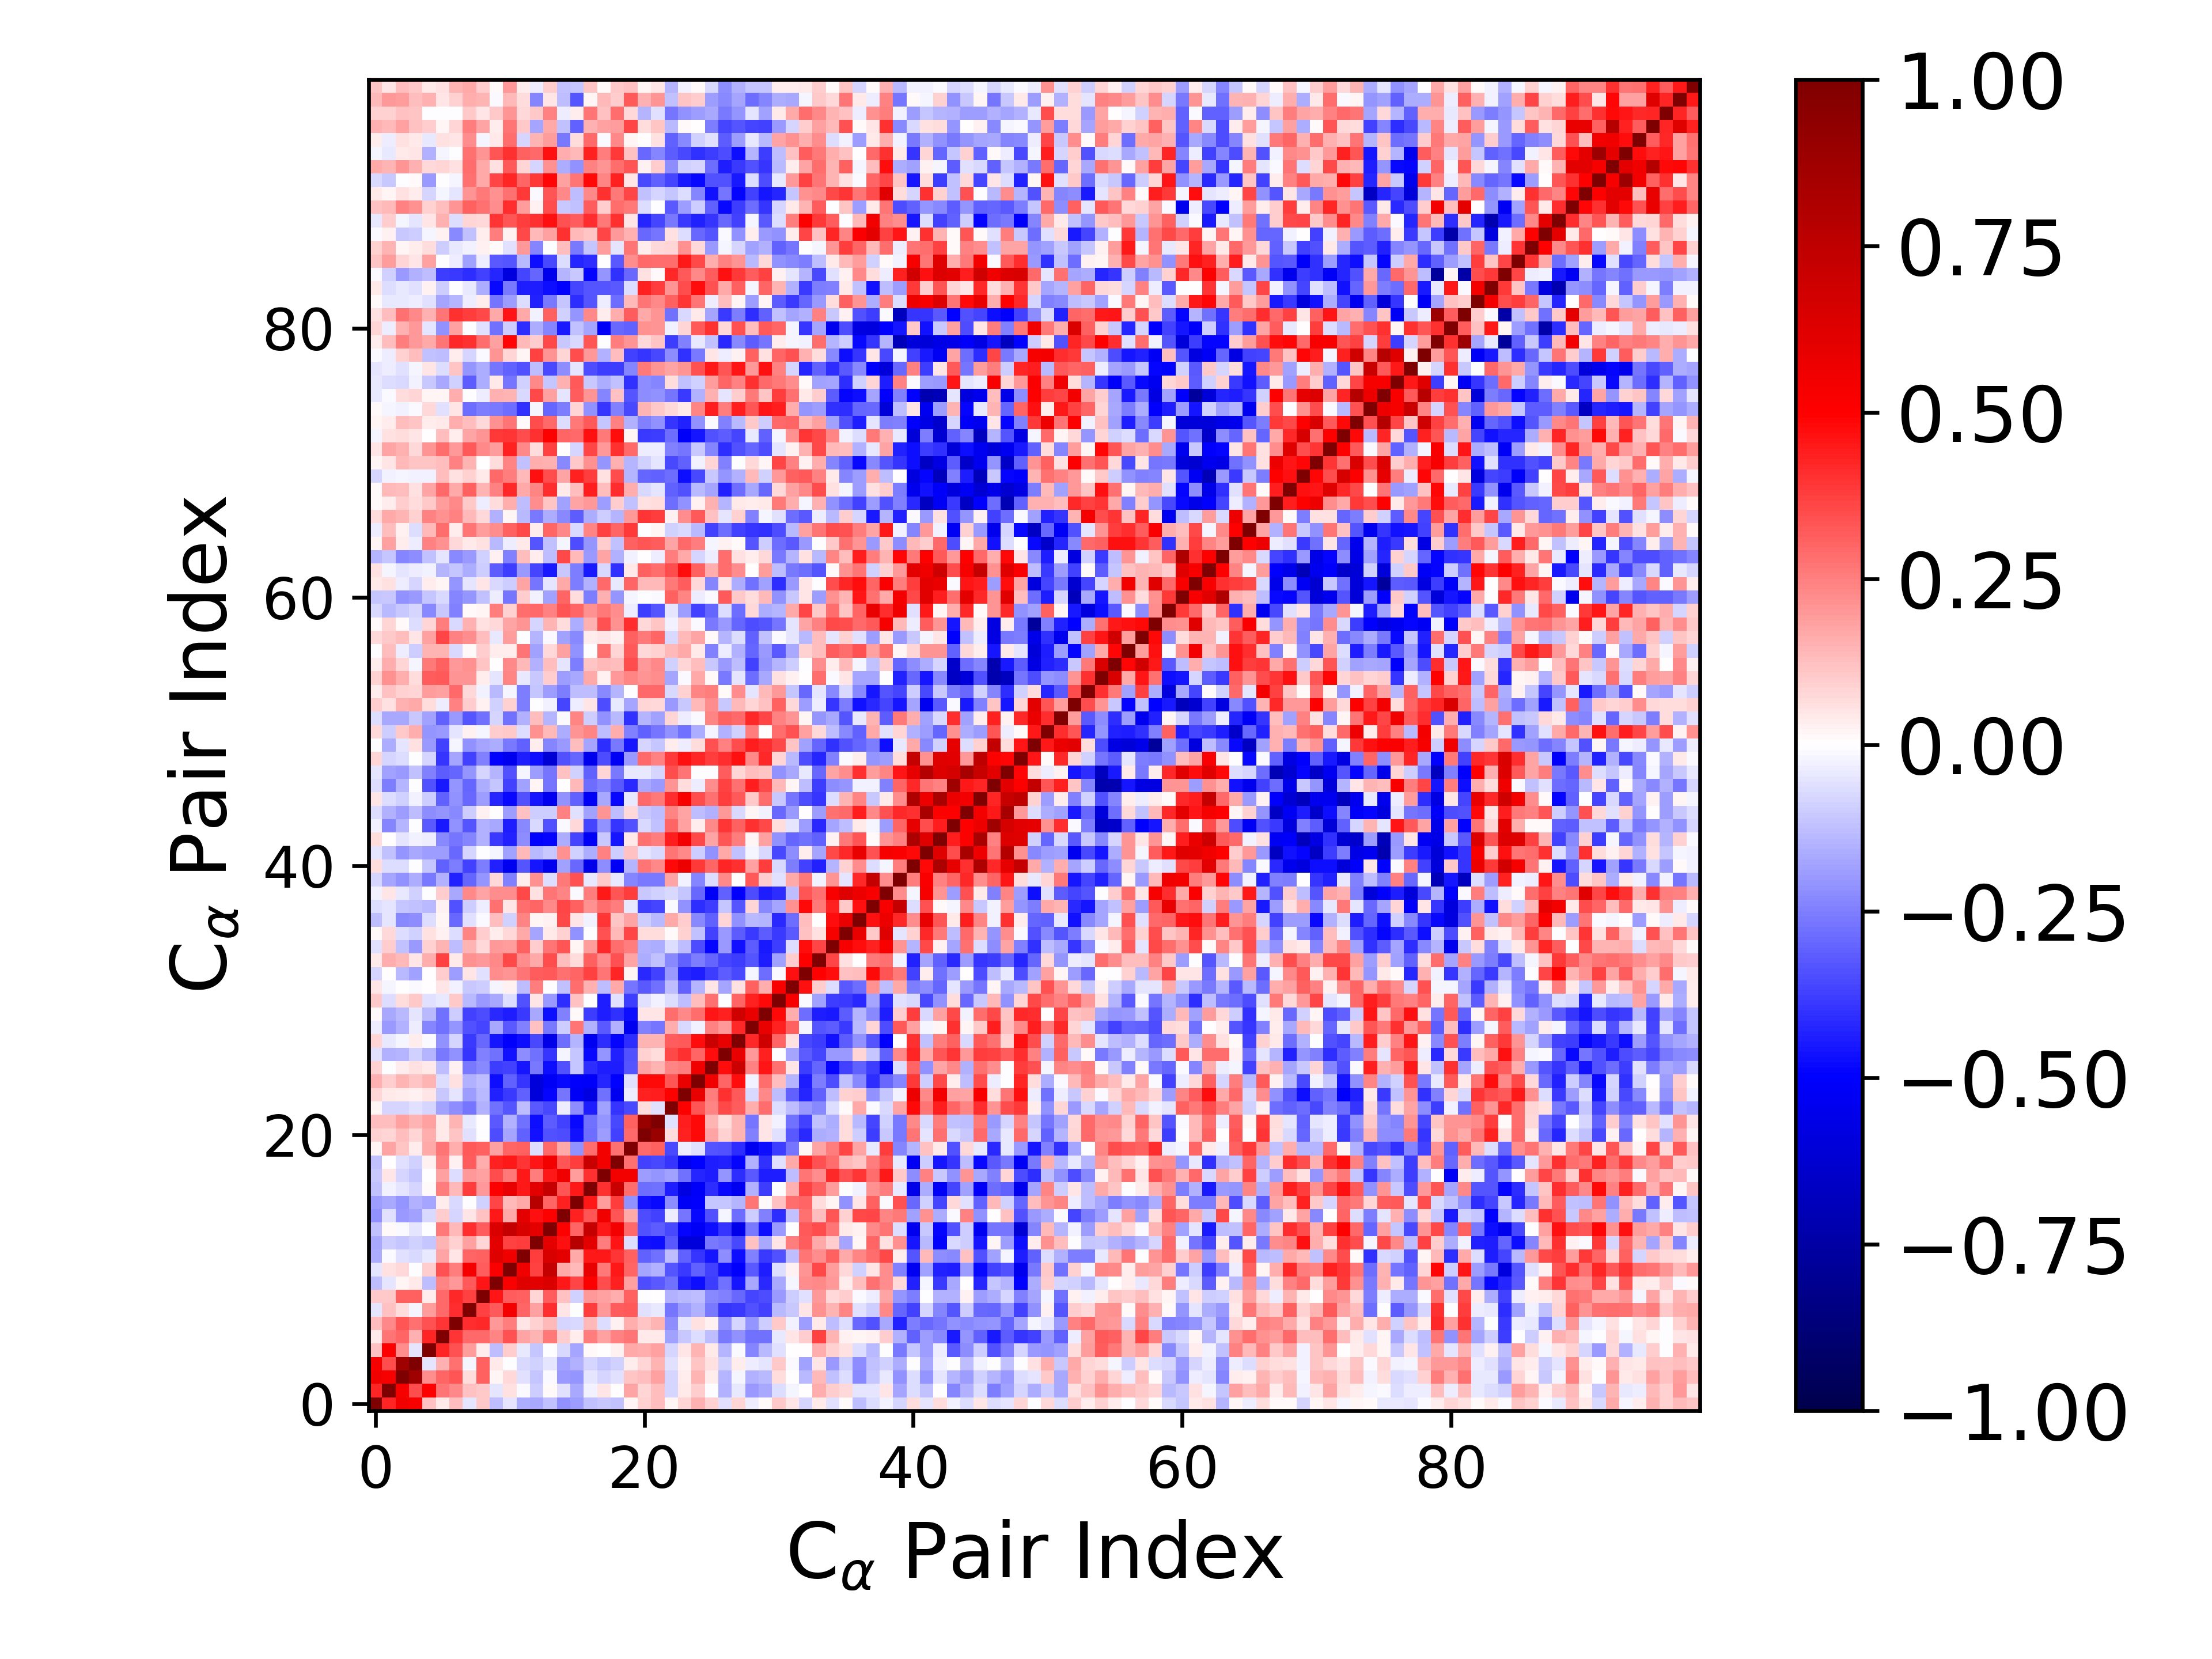

Source data for this figure (header and first rows):
1.000000000000000000e+00, 4.261832694235367369e-01, 5.486188484564220591e-01, 5.172817473066498861e-01, 1.185887534563267592e-01, 4.002098644015110451e-02, 1.324009074799461505e-01, -4.758343748589850819e-02, 1.071955233685001618e-01, -1.251230802387882646e-01, -5.463571282531126672e-02, -1.578927820755336719e-01, -1.679256607975843085e-01, -1.236552524696925559e-01, -2.149743347877398070e-01, -1.884180839086345982e-01, -1.188161484625279707e-01, -1.022811002172117761e-01, -1.175828194586247682e-01, 2.005608354297505960e-02, 9.028491661894483267e-02, 1.297965073395694058e-01, 2.332800478053041054e-02, 8.445047497648662527e-02
4.261832694235367369e-01, 1.000000000000000000e+00, 5.304344696595431063e-01, 3.513545915325614888e-01, 5.059394512319098647e-01, 2.691347153216510635e-01, 2.291418265477171146e-01, 1.176981854846620296e-01, 1.061854733245085752e-01, -4.970727894927574192e-02, 5.879857259008661879e-02, -1.104419915659960762e-02, -9.510792903863650449e-02, 1.250969390911842345e-02, -5.849980179164242233e-02, -1.679362767222776776e-01, -2.799238958940012886e-02, 4.799826903383164201e-02, 4.634509223016872528e-03, 1.749899739440043400e-01, 8.269673118849732441e-02, 1.283093704152107606e-01, -7.901623832330953445e-02, 4.281847747222421174e-02
5.486188484564220591e-01, 5.304344696595431063e-01, 1.000000000000000000e+00, 8.691189402194452462e-01, 2.232209921666930830e-01, 3.044480441242172208e-01, 3.327603533538676661e-01, 6.255396659888780297e-02, 3.052694739139598101e-01, 1.968178501390115825e-02, 7.308229517419879973e-02, -6.095359196128338763e-02, -1.170805550586175997e-01, -1.340034071425121737e-02, -2.022812544586798378e-01, -2.041656779286246393e-01, -4.711173079038444983e-02, -8.384708085183069370e-02, -5.976796538539254355e-02, 1.094780318689898418e-01, 1.266336754264681952e-01, 1.839419841484226659e-01, -8.410909400701784000e-02, 3.395882152332962284e-02
5.172817473066498861e-01, 3.513545915325614888e-01, 8.691189402194452462e-01, 1.000000000000000000e+00, -5.326688644938802619e-02, 1.532369333005905165e-01, 2.777488710069076494e-01, -2.173215767890098599e-02, 3.084266369124581963e-01, 4.380056598348116420e-02, -4.620326250811547866e-03, -7.543817846378735037e-02, -8.967385189737718532e-02, -5.102781886706905107e-02, -1.852773681358484970e-01, -1.539626673195640394e-01, -7.816559890440744063e-02, -1.145626289396610847e-01, -8.729448524350685856e-02, 3.676259523658156197e-02, 8.559157603433502348e-02, 1.411986023290313363e-01, -5.498202747513614846e-02, 2.637060833188187986e-02
1.185887534563267592e-01, 5.059394512319098647e-01, 2.232209921666930830e-01, -5.326688644938802619e-02, 1.000000000000000000e+00, 4.292435696772059495e-01, 3.415888389700714733e-01, 1.911646541669181631e-01, 3.229312131734742713e-02, -1.294158836812566438e-01, 9.847416452688209643e-02, -4.674814196118441678e-02, -1.171412610231207380e-01, -4.738975296032655292e-03, -7.731654395361486909e-02, -1.739575560293474543e-01, 1.505235439538153176e-02, 4.334220029421060813e-03, 2.587569567836889642e-02, 1.680838038220828778e-01, 1.635395599139797818e-01, 1.799001855325092769e-01, -8.305147306384429162e-02, 5.246966973191263123e-02
4.002098644015110451e-02, 2.691347153216510635e-01, 3.044480441242172208e-01, 1.532369333005905165e-01, 4.292435696772059495e-01, 1.000000000000000000e+00, 3.953829958888107066e-01, 2.945224958243206625e-01, 2.936922348689534612e-01, 2.359741616636835682e-01, 3.436151199742449869e-01, 1.767797402972614285e-01, 1.463552040181370084e-01, 2.587956548227014486e-01, 9.952659593848726949e-02, 3.317057786853085111e-02, 2.506626999635216957e-01, 1.869958922469101559e-01, 2.458002829084227348e-01, 2.669909569227388313e-01, 4.401602201237438117e-02, 4.666945787556835146e-02, -1.800059583774734906e-01, -1.051207074260215452e-01
1.324009074799461505e-01, 2.291418265477171146e-01, 3.327603533538676661e-01, 2.777488710069076494e-01, 3.415888389700714733e-01, 3.953829958888107066e-01, 1.000000000000000000e+00, 4.115007483530978005e-01, 4.166889899592709501e-01, 2.027960108012505647e-01, 2.514183666224686919e-01, 4.904101456038648804e-02, 9.294286842802250426e-02, 1.405689810608910240e-01, -8.001154629086570935e-02, -7.059931278962980339e-02, 1.342561469990160294e-01, -6.860745440695474595e-02, 3.112940855703189708e-02, 1.580828897828592816e-01, 1.154635593343592004e-01, 1.426783989982678968e-01, -2.244918484205867537e-01, -5.196644536973945433e-02
-4.758343748589850819e-02, 1.176981854846620296e-01, 6.255396659888780297e-02, -2.173215767890098599e-02, 1.911646541669181631e-01, 2.945224958243206625e-01, 4.115007483530978005e-01, 1.000000000000000000e+00, 3.693213736469974084e-01, 3.261328409046481691e-01, 5.322083557260428588e-01, 2.969087004701745358e-01, 1.847602606183660345e-01, 4.109457949855554459e-01, 4.875706844279634189e-02, -5.992654392051499808e-04, 3.759048802133442280e-01, 2.012233450657874290e-01, 3.139188462697233284e-01, 3.249008351543279383e-01, -5.662960621007543521e-02, -4.439331099753567739e-02, -2.672179188674667083e-01, -1.927334814073253799e-01
1.071955233685001618e-01, 1.061854733245085752e-01, 3.052694739139598101e-01, 3.084266369124581963e-01, 3.229312131734742713e-02, 2.936922348689534612e-01, 4.166889899592709501e-01, 3.693213736469974084e-01, 1.000000000000000000e+00, 4.538498682326841394e-01, 3.159475832278277330e-01, 3.122550332013986907e-01, 8.305092702008119721e-02, 3.145646254527967867e-01, 1.234281947703314841e-01, -9.266841369794349970e-02, 1.995155463352855096e-01, 1.853293733147074185e-01, 1.623981821724299057e-01, 3.076252061112500491e-01, -7.213700265475668331e-03, 5.580939990210618401e-03, -1.554629676275253169e-01, -1.331925319118474893e-01
-1.251230802387882646e-01, -4.970727894927574192e-02, 1.968178501390115825e-02, 4.380056598348116420e-02, -1.294158836812566438e-01, 2.359741616636835682e-01, 2.027960108012505647e-01, 3.261328409046481691e-01, 4.538498682326841394e-01, 1.000000000000000000e+00, 5.156143503827478325e-01, 6.223095192197422021e-01, 6.033974822195607990e-01, 6.340107380916727431e-01, 4.504876533137917027e-01, 3.663155438577715417e-01, 5.065384287302815425e-01, 3.445395603987239097e-01, 4.350485182841620224e-01, 1.839413397897594060e-01, -3.464630748889886425e-01, -3.209010844279009955e-01, -2.793593447087044379e-01, -4.353363602114849185e-01
-5.463571282531126672e-02, 5.879857259008661879e-02, 7.308229517419879973e-02, -4.620326250811547866e-03, 9.847416452688209643e-02, 3.436151199742449869e-01, 2.514183666224686919e-01, 5.322083557260428588e-01, 3.159475832278277330e-01, 5.156143503827478325e-01, 1.000000000000000000e+00, 5.470171799569755189e-01, 3.696754706129968815e-01, 7.202318378053323977e-01, 1.705241861621748234e-01, 1.347258018235223953e-01, 5.811872887107915053e-01, 2.588385540669754237e-01, 4.482693629696568594e-01, 3.022394753677595802e-01, -1.791149689519050403e-01, -1.491137315878697245e-01, -3.289808093878605622e-01, -3.847845718410779492e-01
-1.578927820755336719e-01, -1.104419915659960762e-02, -6.095359196128338763e-02, -7.543817846378735037e-02, -4.674814196118441678e-02, 1.767797402972614285e-01, 4.904101456038648804e-02, 2.969087004701745358e-01, 3.122550332013986907e-01, 6.223095192197422021e-01, 5.470171799569755189e-01, 1.000000000000000000e+00, 3.827003235009560078e-01, 6.467841546239714301e-01, 5.993343934995143396e-01, 1.689527988900253741e-01, 4.505681729688806314e-01, 4.524567497430211915e-01, 3.945873344053856813e-01, 3.119226555189709149e-01, -3.050890471879197929e-01, -2.735842936370481149e-01, -1.299002791340512497e-01, -3.119857687294216309e-01
-1.679256607975843085e-01, -9.510792903863650449e-02, -1.170805550586175997e-01, -8.967385189737718532e-02, -1.171412610231207380e-01, 1.463552040181370084e-01, 9.294286842802250426e-02, 1.847602606183660345e-01, 8.305092702008119721e-02, 6.033974822195607990e-01, 3.696754706129968815e-01, 3.827003235009560078e-01, 1.000000000000000000e+00, 5.953445290210127583e-01, 4.613737145580086851e-01, 7.766850176390591720e-01, 6.021833301999428567e-01, 2.564556202529570950e-01, 4.533673633266197545e-01, -6.277712000240052992e-02, -4.623097574388064790e-01, -4.741950392138748471e-01, -3.266311626401048884e-01, -5.945266888666325134e-01
-1.236552524696925559e-01, 1.250969390911842345e-02, -1.340034071425121737e-02, -5.102781886706905107e-02, -4.738975296032655292e-03, 2.587956548227014486e-01, 1.405689810608910240e-01, 4.109457949855554459e-01, 3.145646254527967867e-01, 6.340107380916727431e-01, 7.202318378053323977e-01, 6.467841546239714301e-01, 5.953445290210127583e-01, 1.000000000000000000e+00, 5.006881001256757724e-01, 3.044633484978639948e-01, 7.242384820755121133e-01, 4.501915400851347338e-01, 5.466653429534492625e-01, 2.900264105983798024e-01, -3.397331680257019704e-01, -3.140101671543112372e-01, -3.524636217234211610e-01, -4.920493325781740146e-01
-2.149743347877398070e-01, -5.849980179164242233e-02, -2.022812544586798378e-01, -1.852773681358484970e-01, -7.731654395361486909e-02, 9.952659593848726949e-02, -8.001154629086570935e-02, 4.875706844279634189e-02, 1.234281947703314841e-01, 4.504876533137917027e-01, 1.705241861621748234e-01, 5.993343934995143396e-01, 4.613737145580086851e-01, 5.006881001256757724e-01, 1.000000000000000000e+00, 4.369806899242938414e-01, 3.326383369886106167e-01, 5.516728591456161457e-01, 3.339560140781775988e-01, 1.683240920730401657e-01, -3.506737479275718328e-01, -3.678335662246863813e-01, -3.685437214034303910e-02, -2.677085676174502660e-01
-1.884180839086345982e-01, -1.679362767222776776e-01, -2.041656779286246393e-01, -1.539626673195640394e-01, -1.739575560293474543e-01, 3.317057786853085111e-02, -7.059931278962980339e-02, -5.992654392051499808e-04, -9.266841369794349970e-02, 3.663155438577715417e-01, 1.347258018235223953e-01, 1.689527988900253741e-01, 7.766850176390591720e-01, 3.044633484978639948e-01, 4.369806899242938414e-01, 1.000000000000000000e+00, 4.473549969901920442e-01, 1.926799730953602241e-01, 3.783784544423221541e-01, -2.158908003040758972e-01, -4.621885420441196324e-01, -4.820876169920372267e-01, -2.245506069243640435e-01, -5.205239489476104486e-01
-1.188161484625279707e-01, -2.799238958940012886e-02, -4.711173079038444983e-02, -7.816559890440744063e-02, 1.505235439538153176e-02, 2.506626999635216957e-01, 1.342561469990160294e-01, 3.759048802133442280e-01, 1.995155463352855096e-01, 5.065384287302815425e-01, 5.811872887107915053e-01, 4.505681729688806314e-01, 6.021833301999428567e-01, 7.242384820755121133e-01, 3.326383369886106167e-01, 4.473549969901920442e-01, 1.000000000000000000e+00, 4.023816214837134808e-01, 7.082199276035074931e-01, 2.834810842376038198e-01, -2.840780119914506074e-01, -2.801033564117336727e-01, -4.441766840238408065e-01, -5.805829665464079525e-01
-1.022811002172117761e-01, 4.799826903383164201e-02, -8.384708085183069370e-02, -1.145626289396610847e-01, 4.334220029421060813e-03, 1.869958922469101559e-01, -6.860745440695474595e-02, 2.012233450657874290e-01, 1.853293733147074185e-01, 3.445395603987239097e-01, 2.588385540669754237e-01, 4.524567497430211915e-01, 2.564556202529570950e-01, 4.501915400851347338e-01, 5.516728591456161457e-01, 1.926799730953602241e-01, 4.023816214837134808e-01, 1.000000000000000000e+00, 5.429317188340618827e-01, 5.435713319021948653e-01, -1.930030127498677250e-01, -2.049831044496156773e-01, -1.839435107657547697e-01, -2.806456829227023664e-01
-1.175828194586247682e-01, 4.634509223016872528e-03, -5.976796538539254355e-02, -8.729448524350685856e-02, 2.587569567836889642e-02, 2.458002829084227348e-01, 3.112940855703189708e-02, 3.139188462697233284e-01, 1.623981821724299057e-01, 4.350485182841620224e-01, 4.482693629696568594e-01, 3.945873344053856813e-01, 4.533673633266197545e-01, 5.466653429534492625e-01, 3.339560140781775988e-01, 3.783784544423221541e-01, 7.082199276035074931e-01, 5.429317188340618827e-01, 1.000000000000000000e+00, 2.740780152500956190e-01, -3.723778408791489913e-01, -3.591864478880443801e-01, -3.969711838546743365e-01, -5.429072976860460642e-01
2.005608354297505960e-02, 1.749899739440043400e-01, 1.094780318689898418e-01, 3.676259523658156197e-02, 1.680838038220828778e-01, 2.669909569227388313e-01, 1.580828897828592816e-01, 3.249008351543279383e-01, 3.076252061112500491e-01, 1.839413397897594060e-01, 3.022394753677595802e-01, 3.119226555189709149e-01, -6.277712000240052992e-02, 2.900264105983798024e-01, 1.683240920730401657e-01, -2.158908003040758972e-01, 2.834810842376038198e-01, 5.435713319021948653e-01, 2.740780152500956190e-01, 1.000000000000000000e+00, 2.898372837513383815e-01, 3.077551220315710712e-01, -3.529992282219398536e-01, -3.672462296500336038e-02
9.028491661894483267e-02, 8.269673118849732441e-02, 1.266336754264681952e-01, 8.559157603433502348e-02, 1.635395599139797818e-01, 4.401602201237438117e-02, 1.154635593343592004e-01, -5.662960621007543521e-02, -7.213700265475668331e-03, -3.464630748889886425e-01, -1.791149689519050403e-01, -3.050890471879197929e-01, -4.623097574388064790e-01, -3.397331680257019704e-01, -3.506737479275718328e-01, -4.621885420441196324e-01, -2.840780119914506074e-01, -1.930030127498677250e-01, -3.723778408791489913e-01, 2.898372837513383815e-01, 1.000000000000000000e+00, 8.936349338802630493e-01, 6.863142099763071269e-02, 4.372130076012709643e-01
1.297965073395694058e-01, 1.283093704152107606e-01, 1.839419841484226659e-01, 1.411986023290313363e-01, 1.799001855325092769e-01, 4.666945787556835146e-02, 1.426783989982678968e-01, -4.439331099753567739e-02, 5.580939990210618401e-03, -3.209010844279009955e-01, -1.491137315878697245e-01, -2.735842936370481149e-01, -4.741950392138748471e-01, -3.140101671543112372e-01, -3.678335662246863813e-01, -4.820876169920372267e-01, -2.801033564117336727e-01, -2.049831044496156773e-01, -3.591864478880443801e-01, 3.077551220315710712e-01, 8.936349338802630493e-01, 1.000000000000000000e+00, -5.523878275043924563e-02, 4.410307933491193211e-01
2.332800478053041054e-02, -7.901623832330953445e-02, -8.410909400701784000e-02, -5.498202747513614846e-02, -8.305147306384429162e-02, -1.800059583774734906e-01, -2.244918484205867537e-01, -2.672179188674667083e-01, -1.554629676275253169e-01, -2.793593447087044379e-01, -3.289808093878605622e-01, -1.299002791340512497e-01, -3.266311626401048884e-01, -3.524636217234211610e-01, -3.685437214034303910e-02, -2.245506069243640435e-01, -4.441766840238408065e-01, -1.839435107657547697e-01, -3.969711838546743365e-01, -3.529992282219398536e-01, 6.863142099763071269e-02, -5.523878275043924563e-02, 1.000000000000000000e+00, 5.013805545871210523e-01
8.445047497648662527e-02, 4.281847747222421174e-02, 3.395882152332962284e-02, 2.637060833188187986e-02, 5.246966973191263123e-02, -1.051207074260215452e-01, -5.196644536973945433e-02, -1.927334814073253799e-01, -1.331925319118474893e-01, -4.353363602114849185e-01, -3.847845718410779492e-01, -3.119857687294216309e-01, -5.945266888666325134e-01, -4.920493325781740146e-01, -2.677085676174502660e-01, -5.205239489476104486e-01, -5.805829665464079525e-01, -2.806456829227023664e-01, -5.429072976860460642e-01, -3.672462296500336038e-02, 4.372130076012709643e-01, 4.410307933491193211e-01, 5.013805545871210523e-01, 1.000000000000000000e+00
1.531733433441284375e-01, 9.476581462343580675e-02, 1.416347917616287422e-01, 1.107750844534574758e-01, 1.428814605608128563e-01, -6.272916473765027812e-02, 6.192109512927156806e-02, -1.521026752849804764e-01, -1.309110237396486631e-01, -4.718958699882920826e-01, -3.091921794687741420e-01, -3.909638865498500371e-01, -5.972162144371685466e-01, -5.159480371919593633e-01, -4.790170841701387738e-01, -5.045950551604831968e-01, -5.086215405398539779e-01, -4.243192263111048024e-01, -4.966627172003665880e-01, -5.692159842970760664e-02, 4.770848809654489875e-01, 4.811958875982988992e-01, 3.357288667164951002e-01, 5.793999084108697462e-01
8.720838776379825907e-02, -3.912408842355930699e-03, 3.596746430745551004e-02, 5.742888494334167510e-02, 4.131453962219300280e-02, -1.316456339084176863e-01, 2.598587338415200496e-02, -2.655958717446574857e-01, -2.274916127199183569e-01, -3.754881311674413413e-01, -3.714610801698570719e-01, -4.586572234970736628e-01, -2.611206796404448305e-01, -4.699704425333621760e-01, -3.406980079011036056e-01, -1.122773374163153481e-01, -4.074350374926293816e-01, -4.416381007325393404e-01, -4.434075410036681375e-01, -3.340981528715437077e-01, 1.755848465721787655e-01, 1.447861657607389940e-01, 2.373240525485308949e-01, 2.525505265994436033e-01
-5.730942244451988493e-02, -1.509985907215618539e-01, -1.481357323251155933e-01, -8.971410413744743129e-02, -1.411223589862814765e-01, -2.598877274457929154e-01, -2.154471539385885426e-01, -3.966670347882797487e-01, -2.426900766254229125e-01, -2.758490892614864354e-01, -4.672447105567410497e-01, -2.201403128149163058e-01, -2.741267403605195385e-01, -3.974054351253178963e-01, -2.309179017374213619e-02, -1.131487554570245607e-01, -4.789559252133936407e-01, -2.073436479293950530e-01, -4.328494851592374904e-01, -3.380972597236968635e-01, 8.988789040598307856e-02, 6.722352136507202258e-02, 3.580440701212306287e-01, 4.017704550625561533e-01
8.109122095202263292e-02, -4.623714062854675927e-02, -2.221858364482194939e-02, 3.462030406899652829e-02, -1.438236870630155324e-02, -2.186387016611603396e-01, -8.033441304907028291e-02, -3.903171874957573340e-01, -2.945922381262502388e-01, -4.556887182648723389e-01, -5.055332622016949218e-01, -4.750009453309610441e-01, -3.558211503042012502e-01, -5.611837183235638404e-01, -2.881844303861237910e-01, -1.456084510669989618e-01, -5.329692296234836979e-01, -4.130662869886075894e-01, -4.893217686983163395e-01, -4.096541084580704317e-01, 1.442609948228307237e-01, 1.434743315730487856e-01, 3.146452680879280872e-01, 3.236301597236871386e-01
-3.406981714316412863e-02, -1.967037281247617231e-01, -1.523809370647160599e-01, -3.631204673968432828e-02, -2.399535599556265053e-01, -2.787143973315050482e-01, -2.034168569143011696e-01, -3.378824523219510212e-01, -3.597159944153000000e-01, -1.650328652291391807e-01, -3.218882905307479114e-01, -2.426219244790124574e-01, 1.191452761329773319e-01, -2.589473616456914318e-01, -1.005065233195261420e-01, 2.696675603560514944e-01, -1.490128870359894164e-01, -3.226239619505252287e-01, -1.536011727897051427e-01, -5.349037629293509344e-01, -2.474559879874565493e-01, -2.667350428809948659e-01, 1.613699731133467208e-01, -7.058804871695850691e-02
1.162595165488087938e-02, -1.712004081544864498e-01, -1.373412846398581744e-01, -4.930982705690954010e-02, -1.381050584952075444e-01, -2.767063449411270026e-01, -9.783999155945852233e-02, -3.722385902973843752e-01, -3.515144406859960768e-01, -4.147872862433765739e-01, -4.402879210857473247e-01, -3.845708311893633047e-01, -1.695861663258911300e-01, -4.738820324441498921e-01, -2.427313432478106492e-01, 8.960784052752475415e-03, -3.756574325179238838e-01, -4.429222146306805441e-01, -4.009677458448238641e-01, -4.722677253457968072e-01, 5.143288054371800144e-02, 5.049403332861663457e-02, 2.870581689424740457e-01, 2.277898149533225114e-01
1.083387647185451996e-01, -6.691768229302730298e-02, 6.381838116382419768e-02, 1.023528744511339600e-01, -5.567719774646259084e-02, -4.189690816186544819e-02, 1.043961475294161445e-01, -1.354260592296397114e-01, -2.007687028188890888e-01, -1.710864202782088617e-01, -6.421475875928028820e-02, -3.423699870567568082e-01, 5.439470814212315347e-02, -2.008187044337389204e-01, -4.067760179556479949e-01, 1.187356888844644659e-01, -3.819258333989524259e-03, -4.393177247534105767e-01, -6.245376147931026856e-02, -3.797607588706061743e-01, -5.575597288934504292e-02, -2.793263239449592442e-02, -6.664594445861046768e-02, -1.263472617047730062e-01
5.371523955260845001e-02, -1.975402879473622114e-02, 3.542314803320472175e-03, -1.266304212905489286e-02, 7.157418404793931474e-03, 4.939165127007880129e-02, -2.645374481843146275e-02, -1.075498005390728845e-01, -9.616362059092362080e-02, -2.134827428279151285e-02, 2.695661756864282249e-02, -1.302106444105134708e-01, 2.509215139946253670e-01, -1.402851505081702688e-03, -1.173026090059886978e-01, 2.844005343050728940e-01, 1.543313887307022070e-01, -1.300171328547681526e-01, 1.682808453011370997e-01, -2.692868412641998277e-01, -3.239186975799422386e-01, -2.745118273238232875e-01, -1.282751667367775794e-01, -3.121045112182742609e-01
-8.317882987782526660e-02, 7.105761236001183374e-03, -1.399726626115717076e-01, -1.843456848783636970e-01, 7.742988376439944448e-03, 9.950972801347945929e-02, -1.932297221086848593e-01, 5.181029574930832299e-02, -6.030108948067436359e-02, 2.198596742804427018e-01, 2.062725011958665977e-01, 2.695766315381465938e-01, 3.125285363440366559e-01, 3.237144898629181755e-01, 2.766321605111818904e-01, 2.987756153863319053e-01, 3.713726156881815288e-01, 2.724500327329320015e-01, 4.267220754908980229e-01, 2.001026851301661649e-02, -4.183807750765634048e-01, -3.713155794311840396e-01, -1.963975643616597266e-01, -4.269935145110398400e-01
3.955221581300803757e-02, 1.634430879144594118e-01, 1.375548638954901259e-01, 5.062154329304052042e-02, 1.574399181699321637e-01, 3.705780921865346467e-01, 4.684861453521024788e-02, 2.160489473683861739e-01, 1.963810931445668928e-01, 2.334411392933448959e-01, 3.543737299792041329e-01, 2.189551700612465401e-01, 1.688753938619063089e-01, 3.491368712802522811e-01, 1.292127154085408736e-01, 6.553710575108184777e-02, 3.116432437893362217e-01, 2.196822188317071600e-01, 3.371513041174700742e-01, 1.789323899524067896e-01, -1.575525290751093044e-01, -1.237344929728016740e-01, -2.317344074911359963e-01, -3.053844668344181668e-01
-5.554158028489009774e-02, 9.585408764289903016e-02, -1.213283309482403316e-01, -1.985833217054991107e-01, 8.698911188400776373e-02, 1.426350318754055213e-01, -1.255096688141326133e-01, 1.463801918796062418e-01, 7.368467039045017986e-02, 1.985974114246889521e-01, 1.904207745653083150e-01, 3.113565789556744234e-01, 9.711675647655872157e-02, 2.706380119972552345e-01, 3.323841196915230944e-01, 2.092836471783405053e-02, 1.876424420211730282e-01, 4.184037336503511617e-01, 2.868998513601501710e-01, 2.573526586094017632e-01, -1.497447421557207003e-01, -1.605718193764343049e-01, -6.524883735610000068e-02, -1.283029767070740235e-01
9.201340466108811830e-03, 7.359303068952888216e-02, -6.295429136383956514e-02, -9.207140972883227914e-02, 5.918273906832986070e-02, 2.685983696272206678e-02, -6.627640669694631614e-02, 2.355514905162478523e-01, 9.743737139465903641e-02, 3.196969541603521259e-02, 7.637376513115876064e-02, 1.683334933734151051e-01, -1.722827335152812001e-01, 4.435954168630801969e-02, 9.100304533423808628e-02, -2.153745656194805680e-01, -2.937073210088052971e-03, 3.430283071650509497e-01, 1.397574023715540126e-01, 3.643866014332733938e-01, 6.527804839045955876e-02, 6.300201245489309154e-02, 1.138829732789177832e-02, 9.251345951783855603e-02
-1.315833421284544336e-01, -5.418618396202887905e-02, -2.293880542273758760e-01, -2.218629012656316568e-01, -7.014985213788624274e-02, 1.657014117652775079e-02, -2.896343010887776348e-01, -5.586936355163480555e-02, -1.486410541392088093e-02, 1.288496422379221962e-01, -8.953229349463324993e-02, 2.398216243378233081e-01, 1.889287432362691740e-02, 2.729395907821577719e-02, 3.557902631043914909e-01, 4.843626207146798507e-02, -2.723909137406142766e-02, 3.980660657120290713e-01, 1.117082468681283303e-01, 1.754170554188810016e-01, -1.005887044881263320e-01, -1.349626941965559601e-01, 1.645938051366953314e-01, 9.866263135161416897e-02
-6.824063449630830835e-02, -4.848911125578753145e-02, -1.161173458414021392e-01, -1.246995026562498637e-01, -1.348494755956411995e-01, 2.599733251166429920e-02, -3.364771528914470289e-01, -9.454251829070388358e-02, -3.630294531148427900e-02, 2.778056900243182636e-01, 5.277754378353943093e-02, 2.837034905616068747e-01, 3.039222420933097024e-01, 2.280550799469274470e-01, 3.633975298599488868e-01, 3.089978147608394843e-01, 2.160350622292312173e-01, 2.886125685804237229e-01, 2.557178901579496566e-01, -4.536802947043558354e-02, -3.751887021225798202e-01, -3.647183188709778312e-01, -1.060197603597987093e-02, -2.133656533092775365e-01
-2.648024087272810023e-02, 4.775738260846586897e-02, -4.647879924451042699e-02, -8.983364009835544117e-02, -9.587918449491489130e-04, 9.478916908402815200e-02, -1.707401976956791911e-01, 2.339300786509785901e-01, 1.786965989137711819e-01, 2.249703722330824163e-01, 2.248518798592057943e-01, 3.523118923645205403e-01, 5.729032578801913911e-02, 2.657541459890935265e-01, 2.386215804544589425e-01, -1.153839722257785257e-02, 2.511735159590909316e-01, 4.510532437069472156e-01, 3.337428584677853971e-01, 3.765904221547697328e-01, -1.020391112477859463e-01, -8.763796389784901664e-02, -7.603712528249542690e-02, -1.113992447157452492e-01
-7.877329634860359697e-02, -1.737633963332209375e-01, -2.147721427324839893e-01, -1.622630542254971386e-01, -2.653232386698336498e-01, -1.553291239010464453e-01, -4.363533410389318634e-01, -3.031012524393437157e-01, -2.090313891221287634e-01, 7.777670553904177109e-02, -2.449287922932133488e-01, 3.887319542832189112e-02, 2.136325633241900612e-01, -6.826602735059131288e-02, 2.647616233321853918e-01, 3.362794701892121152e-01, -4.041184006851739063e-02, 1.025902580348690696e-01, -4.495728048331139315e-02, -2.415490788150044255e-01, -2.602281042010479717e-01, -2.655886393480343943e-01, 1.791684089967945370e-01, -2.550782174529866997e-02
6.520273622759246990e-02, -6.741215659499115442e-02, -6.390230870369159599e-02, -3.943587709525735174e-03, -1.098662321765079136e-01, -3.084127883788243540e-01, -2.558245808641395058e-01, -3.746783413639421800e-01, -2.509716714824370976e-01, -4.319853302517645544e-01, -5.321374988133503736e-01, -3.299314964300304465e-01, -4.551790905652988162e-01, -5.463672185983610152e-01, -1.851005042830431158e-01, -2.921069514605013628e-01, -5.551495998484410332e-01, -2.263451956248897501e-01, -5.273955498746857318e-01, -1.456826830345935853e-01, 2.693942962786504691e-01, 2.303048542016974953e-01, 4.789711859817075701e-01, 5.672120484815599273e-01
-4.846861064429720117e-02, -1.233292783517836999e-01, -2.089678764603403738e-01, -1.673939482876455054e-01, -1.925055747241358195e-01, -1.912764145697643248e-01, -2.966424557344247148e-01, -7.909389786311558923e-02, -7.204444120195766486e-03, -2.124184359671498282e-02, -1.832341304717141905e-01, 1.368677626554474225e-01, -1.358345510674945078e-01, -1.050559599037333286e-01, 2.128845481075479218e-01, -8.767629579460056721e-02, -1.638328214781208381e-01, 2.470541662832837770e-01, -9.852537159474700212e-02, 1.178906894689724927e-01, -5.375570384702318266e-02, -7.569653714129458144e-02, 2.716528245028020372e-01, 2.283126703150809289e-01
6.970664869813687770e-02, 5.153349964425155832e-03, -5.187177541685680793e-02, -2.386928212607429198e-02, -3.659078414257833922e-02, -2.313547569915830049e-01, -2.660340261548711505e-01, -2.390388674287717286e-01, -1.539608288859150298e-01, -3.863061475814703050e-01, -4.356085611687096071e-01, -2.235593584708512049e-01, -4.956777398918852939e-01, -4.896075245614047722e-01, -1.604610923250706089e-01, -3.611586095550756714e-01, -5.184431523064517711e-01, -1.021089112883121347e-01, -4.593930149772323945e-01, 4.336807776520982399e-02, 2.812332796411732283e-01, 2.568880061906378409e-01, 4.407289647411670175e-01, 5.408661907591101325e-01
-2.952237167324505904e-02, -2.353188861931390929e-01, -1.416112859569958193e-01, -1.962056409301410256e-03, -3.267528624980603480e-01, -4.482067033814245427e-01, -2.139846777218632201e-01, -3.311743331120602929e-01, -1.504178266542700870e-01, -1.712516915981085464e-01, -4.436991936739901332e-01, -2.267929652396220574e-01, -7.113318219574005230e-02, -3.369616770307968245e-01, -1.081401135186349505e-02, 7.040633279178941384e-02, -3.648864762127073114e-01, -2.117058195629804573e-01, -3.980441814313085969e-01, -3.370896127788799435e-01, -7.047294697823919263e-02, -1.183048280950436265e-01, 2.983937340590192555e-01, 1.831518717976274857e-01
-6.297925751078091439e-02, -1.502283529291361663e-01, -1.914386514784126303e-01, -1.315846703815742869e-01, -2.239422202106379489e-01, -2.071816095603961627e-01, -2.322009335688082210e-01, -9.747201610643450864e-02, 2.872441823290925941e-02, 6.453134688709855006e-05, -1.936998296803524866e-01, 1.241265884171483258e-01, -9.594504949025148277e-02, -9.637947244063906072e-02, 2.463294722885420729e-01, -5.937322719140880611e-02, -1.817526775002826778e-01, 2.068307870307570795e-01, -1.311698063338866960e-01, 7.234243536015441678e-02, -1.067068906504354681e-01, -1.261891840577735735e-01, 2.396002956163978403e-01, 1.738816230586641420e-01
4.839777686506079035e-02, -6.572442312407071607e-02, -8.662095256094197449e-02, -2.966814263570669366e-02, -9.428390650835455356e-02, -3.080486497007571267e-01, -2.159272825918367444e-01, -2.964746131853313593e-01, -1.930535610140195202e-01, -4.275621798936379836e-01, -4.839753955049701517e-01, -3.393372997205115760e-01, -4.574786590070072378e-01, -5.390084541163405740e-01, -2.124073266936575277e-01, -3.073353373288338353e-01, -5.197333756866161503e-01, -1.711097030157542609e-01, -4.800398143528610828e-01, -4.493275321332621669e-02, 2.962033942892576821e-01, 2.626581846098846595e-01, 4.104553312154123890e-01, 5.170589789775620337e-01
-6.508236129125509473e-02, -2.532137645582339114e-01, -1.442614112164009865e-01, -6.315211498827922806e-03, -3.423481028725627318e-01, -4.457345427966506457e-01, -2.077008366363885250e-01, -3.042739179585295384e-01, -1.586872058714652034e-01, -1.137175810381995250e-01, -3.689876964458068120e-01, -1.833037738098434455e-01, 1.582729839299394647e-02, -2.725034049227560984e-01, 1.832064378527161440e-03, 1.379636337574143001e-01, -2.815835778757380670e-01, -2.432569956952832513e-01, -3.229006534604933476e-01, -4.161956261765180076e-01, -1.667841085276497159e-01, -2.001339737591109613e-01, 2.099142697623588294e-01, 6.846933811440418516e-02
-5.373448772715377908e-02, -1.815250718492483761e-01, -1.985625321517353326e-01, -1.221926324164965272e-01, -2.436526281186277842e-01, -3.202176302197485835e-01, -3.018537861778367581e-01, -2.100387318779130819e-01, -7.870948724927791240e-02, -1.420326285513502651e-01, -3.423856727254375176e-01, -2.249654253561608752e-02, -1.927899702690332728e-01, -2.689174874100255797e-01, 1.179380251457942536e-01, -8.891805286891364679e-02, -3.089945152538713380e-01, 8.152270298545707949e-02, -2.580460275366164291e-01, -4.112000784318273899e-02, -4.372051520503244387e-02, -8.310937187802948378e-02, 3.498326713029616952e-01, 2.666967818023090464e-01
8.389311329498888581e-02, -7.948855561885796728e-02, -6.546564865388963816e-02, -3.452324224361431448e-03, -8.397497039893847548e-02, -3.932066042763999736e-01, -1.737975697620124105e-01, -3.707598964513290074e-01, -2.489040014525875921e-01, -4.950354477838964096e-01, -5.464375945211102925e-01, -4.377336249754532060e-01, -4.695223252999011776e-01, -6.121699124484545340e-01, -3.382622927653834988e-01, -2.985196411593845078e-01, -5.530941587609621291e-01, -3.448043238598167970e-01, -5.272874984700500756e-01, -1.976095561728815064e-01, 2.902715010830249631e-01, 2.463450773200905330e-01, 3.852353104111363447e-01, 4.644330536939648701e-01
-5.594386764567605211e-03, -1.613759934746985536e-01, -5.435116747224510297e-02, 5.874421512242301857e-02, -1.997403779905397303e-01, -3.686263116405907314e-01, -2.237391698707089094e-02, -2.181132062952346184e-01, -1.725594769399594886e-01, -1.600876219937950595e-01, -2.617693405849347843e-01, -3.121684332318871991e-01, 3.232050184102629869e-02, -2.414099960484394902e-01, -2.019009479436701393e-01, 1.260383437908750015e-01, -1.794587716246351383e-01, -4.083215900791200004e-01, -2.606153321913008969e-01, -4.585479215255912622e-01, -8.515595386866707528e-02, -1.158691017435626996e-01, 3.681817749880036961e-02, -3.185982075043290729e-02
7.726631017959735559e-02, -1.010858514418026960e-01, 1.020755667815849699e-01, 1.569548711502538330e-01, -2.082687563068590098e-01, -1.967446900355495631e-01, -4.801070921798571839e-02, 2.848108799185867721e-02, -1.940852727317736448e-02, 9.925263560464307744e-02, 1.040866046305809201e-01, -6.922975512032417122e-02, 2.170342848778776812e-01, 1.359673800213311301e-01, -1.564273233803570584e-01, 2.108463663818115341e-01, 2.412726504480036116e-01, -1.323717884616953389e-01, 1.604290154304185145e-01, -2.497872028035556524e-01, -3.094587894537113026e-01, -2.718306784850061386e-01, -2.142595972273751148e-01, -2.782876407010396180e-01
-6.700044135642981014e-02, -1.680754638811589041e-01, -1.691534050511968867e-01, -1.068176206652165228e-01, -1.867067383584496976e-01, -3.067157594328742132e-01, -1.990919569961204783e-01, -3.319532213836606238e-01, -2.765451627211362173e-01, -8.324303538845938266e-02, -2.761315268388689348e-01, -1.556528787904122302e-01, 1.270577104184908435e-01, -1.468442270212225453e-01, -9.993723283016392803e-03, 2.416296951714556329e-01, -9.545310090988105844e-02, -2.150003977503574526e-01, -1.357206580392768536e-01, -3.992555947953387308e-01, -1.447300089139296475e-01, -1.802256908281584247e-01, 7.988467174617004674e-02, -3.744294146991401784e-02
9.855252764252188380e-02, 5.598168130123527819e-02, 1.540793208606449916e-01, 1.672507979287402580e-01, 6.576048115894214674e-02, -3.833737380312529641e-02, 2.466907050897609588e-01, 9.624258630763786460e-02, 3.088873884647143700e-02, -8.819021077169358902e-02, 9.329629082214607738e-02, -2.503093049217640087e-01, -4.487008042736839904e-03, -2.714581494142392915e-02, -3.602391426995382728e-01, -3.402331265984304826e-02, 4.897811251456660880e-02, -3.439262830117675862e-01, -4.578192101631493871e-02, -1.773238274509984502e-01, 7.826691546480742112e-02, 7.058658095469727556e-02, -2.000536652836307772e-01, -1.030531460244202696e-01
3.860946060037919597e-02, 1.203302759844593062e-01, 9.370493629214578235e-02, 8.521072889796080241e-02, 1.924411214608711673e-01, 1.835761206386039290e-01, 2.934489987635728880e-01, 7.375508453434927170e-02, -2.959804803144843940e-02, -1.393125649984434111e-01, -2.079964659379097275e-02, -2.532001247842756153e-01, -1.167281815758861030e-01, -1.946504223051353510e-01, -2.520251485314858875e-01, -1.254300273684410272e-01, -1.306366852299488679e-01, -2.341871060306369989e-01, -1.479361625909828837e-01, -3.082172047406607929e-03, 2.952332279909399282e-01, 2.947098509013722500e-01, -7.695673744036143904e-02, 8.773212955875371588e-02
9.028612124649698645e-02, 2.150424569597426949e-01, 1.639357150870351665e-01, 6.266694079566122177e-02, 3.128195890558252423e-01, 3.222717837247995321e-01, 2.079088232034451977e-01, 2.038596566732243098e-01, 3.308407604871908131e-02, -5.035208627372041168e-02, 2.346349211593822537e-01, -4.368155603183109664e-02, -1.029672565387599326e-01, 9.908262876845240485e-02, -1.931635171096204306e-01, -1.710535982408631084e-01, 1.700781810679067863e-01, 3.065102741080043616e-02, 1.973932182568811644e-01, 2.380750809319941708e-01, 2.103266831249923086e-01, 2.260288608076097827e-01, -1.742731655059643614e-01, -1.138247984060765210e-02
3.696814973240074992e-02, 1.593259263599400566e-01, 8.209274176082913266e-02, -1.607461668616901734e-02, 2.582758686874744303e-01, 3.054340056070528608e-01, 1.978740362608678582e-01, 2.186810820722501214e-01, 1.138663895190290265e-01, 1.394423280731582181e-03, 2.268835325527543967e-01, 1.332067477997151694e-01, -1.510277202924613094e-01, 1.278236446812816285e-01, -5.105677433878884341e-02, -2.529415535169393658e-01, 1.106148222789245517e-01, 1.389633814059071104e-01, 1.321605240310928797e-01, 3.471564004748358689e-01, 2.010498226489638995e-01, 2.307534266512238086e-01, -8.802754528907284770e-02, 8.302148058314576251e-02
-3.004802370891547503e-03, 1.259467033555828619e-01, -3.645259381203505566e-02, -1.001809726293014097e-01, 1.480785098561841207e-01, 1.480647160342077606e-01, -7.423023924145230601e-02, 1.216592652445885880e-02, 9.570256169071689190e-02, 3.616572645939981900e-02, 3.558057768612375021e-02, 2.676841977820624829e-01, -1.847543473811009140e-01, 7.487857826200111644e-02, 1.849558838432375507e-01, -2.144079632672375446e-01, -6.400694027100655228e-03, 2.798490135908608401e-01, 8.405506683054685124e-02, 3.245661725766572081e-01, 7.446429283070639393e-02, 8.810060337431328825e-02, 1.363724652387619807e-01, 1.716500035948266834e-01
7.578465919371361881e-02, 1.070257252493194144e-01, 1.263293894096251535e-01, 4.969647211032630213e-02, 1.849268667459693649e-01, 3.652035250006634981e-01, 2.498242235062795025e-01, 2.208480692398239742e-01, 1.327284831638908535e-01, -4.081965488971184969e-02, 1.881276907580861357e-01, -3.120618322062044050e-03, -1.439661771064654483e-01, -1.527627469685417620e-02, -1.815989081390900484e-01, -2.280378679100888151e-01, 3.402512561828798660e-02, 4.806584624544659595e-02, 2.566073013219768301e-02, 3.060670829278103744e-01, 2.651565713400954039e-01, 3.014067746853341112e-01, -7.732060866878535943e-02, 1.343179744093701555e-01
1.229446536595990222e-02, 8.540407261233229352e-02, 1.463945075654587979e-02, -6.973107869449589324e-02, 8.434734787030769010e-02, 2.515756030893653850e-01, -7.410572207310496540e-02, 1.527022372167917141e-01, 5.750588392036503488e-02, 7.189668904006206451e-02, 1.759763191480221423e-01, 2.072454304716117024e-01, -8.561193895064121706e-02, 1.476573727972523564e-01, 6.599188272404188371e-02, -1.588647676025490285e-01, 1.495353265567500312e-01, 3.377324436088652293e-01, 2.126255406135727499e-01, 4.095820594312065133e-01, 7.697781631331367114e-02, 1.110208329464014154e-01, -2.943716117423970935e-02, 7.871733587938983812e-02
-7.605944895250284221e-02, -1.393180878034002979e-01, -1.045486257511033246e-01, -8.499870197133006788e-02, -2.333013924060712563e-01, -1.037402685233574928e-01, -2.481459266282472209e-01, 1.320117935953101472e-02, 1.959945979490067616e-02, 2.537743855778010205e-01, 9.245916652755964416e-02, 2.843581621838681683e-01, 2.949985731962356250e-01, 2.424106729853715836e-01, 3.322287664347606806e-01, 3.024818798775877893e-01, 2.127523427242726806e-01, 2.645642147064022343e-01, 2.192241990502525606e-01, -3.413550952497135249e-02, -3.793325038525024451e-01, -3.328738774143934487e-01, -5.303209888650906034e-02, -1.878913993008198280e-01
-1.109689978191291948e-01, -1.031764449942312589e-01, -2.118949414449018409e-01, -1.959371315592734475e-01, -1.097397653798520833e-01, -7.227676284259222650e-02, -2.347865909463677236e-01, -2.075020914852712950e-01, -1.231838495721436083e-01, -3.687039162308687612e-02, -2.720651994721338673e-01, 9.410326593640896964e-02, -2.739418658206929300e-02, -1.803954646194809441e-01, 2.976191306832440819e-01, 6.437420876384003510e-02, -2.534091452558226987e-01, 1.499410106319522817e-01, -2.062191211267732638e-01, -2.149320270507123348e-02, -6.362694025270871669e-03, -1.520462749174090154e-02, 3.097787386286479094e-01, 2.346288427256354170e-01
... 38 more rows
